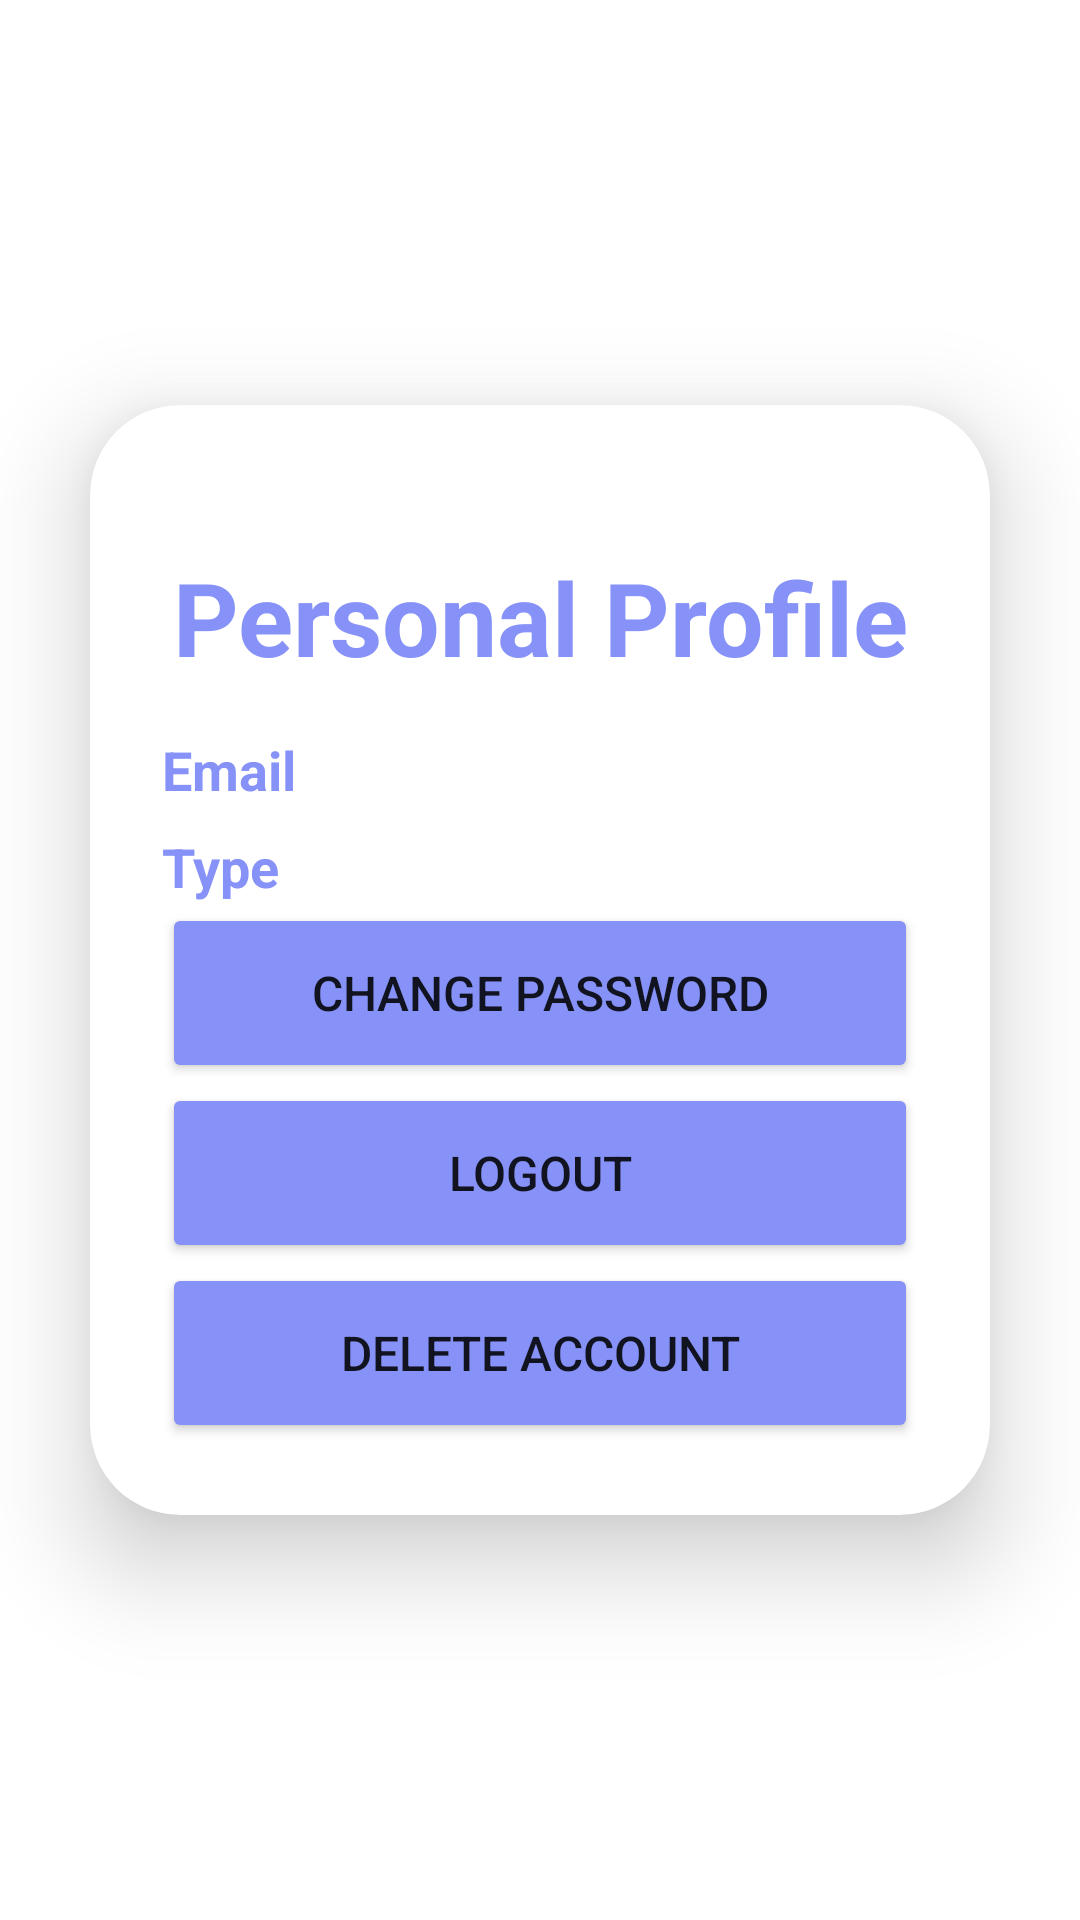

Reconstruct the res/layout file that produces this screen, plus the resources it refers to.
<!-- AndroidManifest.xml: application theme Theme.GradeSaver -->
<!-- res/layout/activity_personal_profile.xml -->
<?xml version="1.0" encoding="utf-8"?>
<androidx.constraintlayout.widget.ConstraintLayout xmlns:android="http://schemas.android.com/apk/res/android"
    xmlns:app="http://schemas.android.com/apk/res-auto"
    xmlns:tools="http://schemas.android.com/tools"
    android:layout_width="match_parent"
    android:layout_height="match_parent"
    android:background="@drawable/background"
    tools:context=".PersonalProfileActivity">

    <androidx.cardview.widget.CardView
        android:layout_width="0dp"
        android:layout_height="wrap_content"
        android:layout_margin="30dp"
        app:cardCornerRadius="30dp"
        app:cardElevation="20dp"
        app:layout_constraintBottom_toBottomOf="parent"
        app:layout_constraintEnd_toEndOf="parent"
        app:layout_constraintStart_toStartOf="parent"
        app:layout_constraintTop_toTopOf="parent">

        <androidx.constraintlayout.widget.ConstraintLayout
            android:id="@+id/linearLayout"
            android:layout_width="match_parent"
            android:layout_height="wrap_content"
            android:background="@drawable/custom_edittext"
            android:padding="24dp">

            <TextView
                android:id="@+id/personalProfileText"
                android:layout_width="0dp"
                android:layout_height="wrap_content"
                android:layout_marginTop="24dp"
                android:text="Personal Profile"
                android:textAlignment="center"
                android:textColor="@color/purple"
                android:textSize="34sp"
                android:textStyle="bold"
                app:layout_constraintEnd_toEndOf="parent"
                app:layout_constraintStart_toStartOf="parent"
                app:layout_constraintTop_toTopOf="parent" />

            <TextView
                android:id="@+id/emailTextView"
                android:layout_width="0dp"
                android:layout_height="wrap_content"
                android:layout_marginTop="16dp"
                android:text="Email"
                android:textAppearance="@style/TextAppearance.AppCompat.Body1"
                android:textColor="@color/purple"
                android:textSize="18sp"
                android:textStyle="bold"
                app:layout_constraintTop_toBottomOf="@+id/personalProfileText"
                app:layout_constraintEnd_toEndOf="parent"
                app:layout_constraintStart_toStartOf="parent" />

            <TextView
                android:id="@+id/typeTextView"
                android:layout_width="0dp"
                android:layout_height="wrap_content"
                android:layout_marginTop="8dp"
                android:text="Type"
                android:textAppearance="@style/TextAppearance.AppCompat.Body1"
                android:textColor="@color/purple"
                android:textSize="18sp"
                android:textStyle="bold"
                app:layout_constraintTop_toBottomOf="@id/emailTextView"
                app:layout_constraintEnd_toEndOf="parent"
                app:layout_constraintStart_toStartOf="parent" />

            <Button
                android:id="@+id/changePasswordButton"
                android:layout_width="0dp"
                android:layout_height="60dp"
                android:backgroundTint="@color/purple"
                android:text="Change Password"
                android:textSize="16sp"
                app:cornerRadius="20dp"
                app:layout_constraintTop_toBottomOf="@id/typeTextView"
                app:layout_constraintEnd_toEndOf="parent"
                app:layout_constraintStart_toStartOf="parent" />

            <Button
                android:id="@+id/logoutButton"
                android:layout_width="0dp"
                android:layout_height="60dp"
                android:backgroundTint="@color/purple"
                android:text="Logout"
                android:textSize="16sp"
                app:cornerRadius="20dp"
                app:layout_constraintTop_toBottomOf="@id/changePasswordButton"
                app:layout_constraintEnd_toEndOf="parent"
                app:layout_constraintStart_toStartOf="parent" />

            <Button
                android:id="@+id/deleteAccountButton"
                android:layout_width="0dp"
                android:layout_height="60dp"
                android:backgroundTint="@color/purple"
                android:text="Delete Account"
                android:textSize="16sp"
                app:cornerRadius="20dp"
                app:layout_constraintTop_toBottomOf="@id/logoutButton"
                app:layout_constraintEnd_toEndOf="parent"
                app:layout_constraintStart_toStartOf="parent"
                app:layout_constraintBottom_toBottomOf="parent" />

        </androidx.constraintlayout.widget.ConstraintLayout>
    </androidx.cardview.widget.CardView>
</androidx.constraintlayout.widget.ConstraintLayout>
<!-- resources referenced by this layout -->
<resources>
  <color name="purple">#8692f7</color>
  <style name="Theme.GradeSaver" parent="Base.Theme.GradeSaver" />
  <style name="Base.Theme.GradeSaver" parent="Theme.MaterialComponents.DayNight.NoActionBar">
          <item name="colorPrimaryVariant">@color/purple</item>
          <item name="colorPrimary">@color/purple</item>
          <item name="colorOnPrimary">@color/white</item>
          
          
      </style>
  <color name="white">#FFFFFFFF</color>
</resources>
